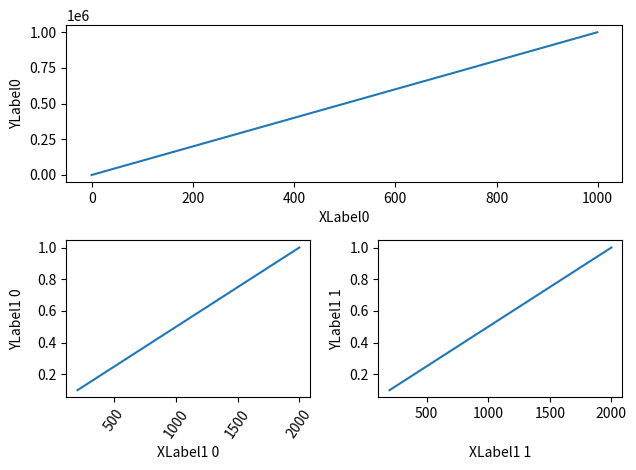

Write the Python code that produced this figure.
%matplotlib inline

import matplotlib.pyplot as plt
import numpy as np
import matplotlib.gridspec as gridspec

fig = plt.figure(tight_layout=True)
gs = gridspec.GridSpec(2, 2)

ax = fig.add_subplot(gs[0, :])
ax.plot(np.arange(0, 1e6, 1000))
ax.set_ylabel('YLabel0')
ax.set_xlabel('XLabel0')

for i in range(2):
    ax = fig.add_subplot(gs[1, i])
    ax.plot(np.arange(1., 0., -0.1) * 2000., np.arange(1., 0., -0.1))
    ax.set_ylabel('YLabel1 %d' % i)
    ax.set_xlabel('XLabel1 %d' % i)
    if i == 0:
        for tick in ax.get_xticklabels():
            tick.set_rotation(55)
fig.align_labels()  # same as fig.align_xlabels(); fig.align_ylabels()

plt.show()